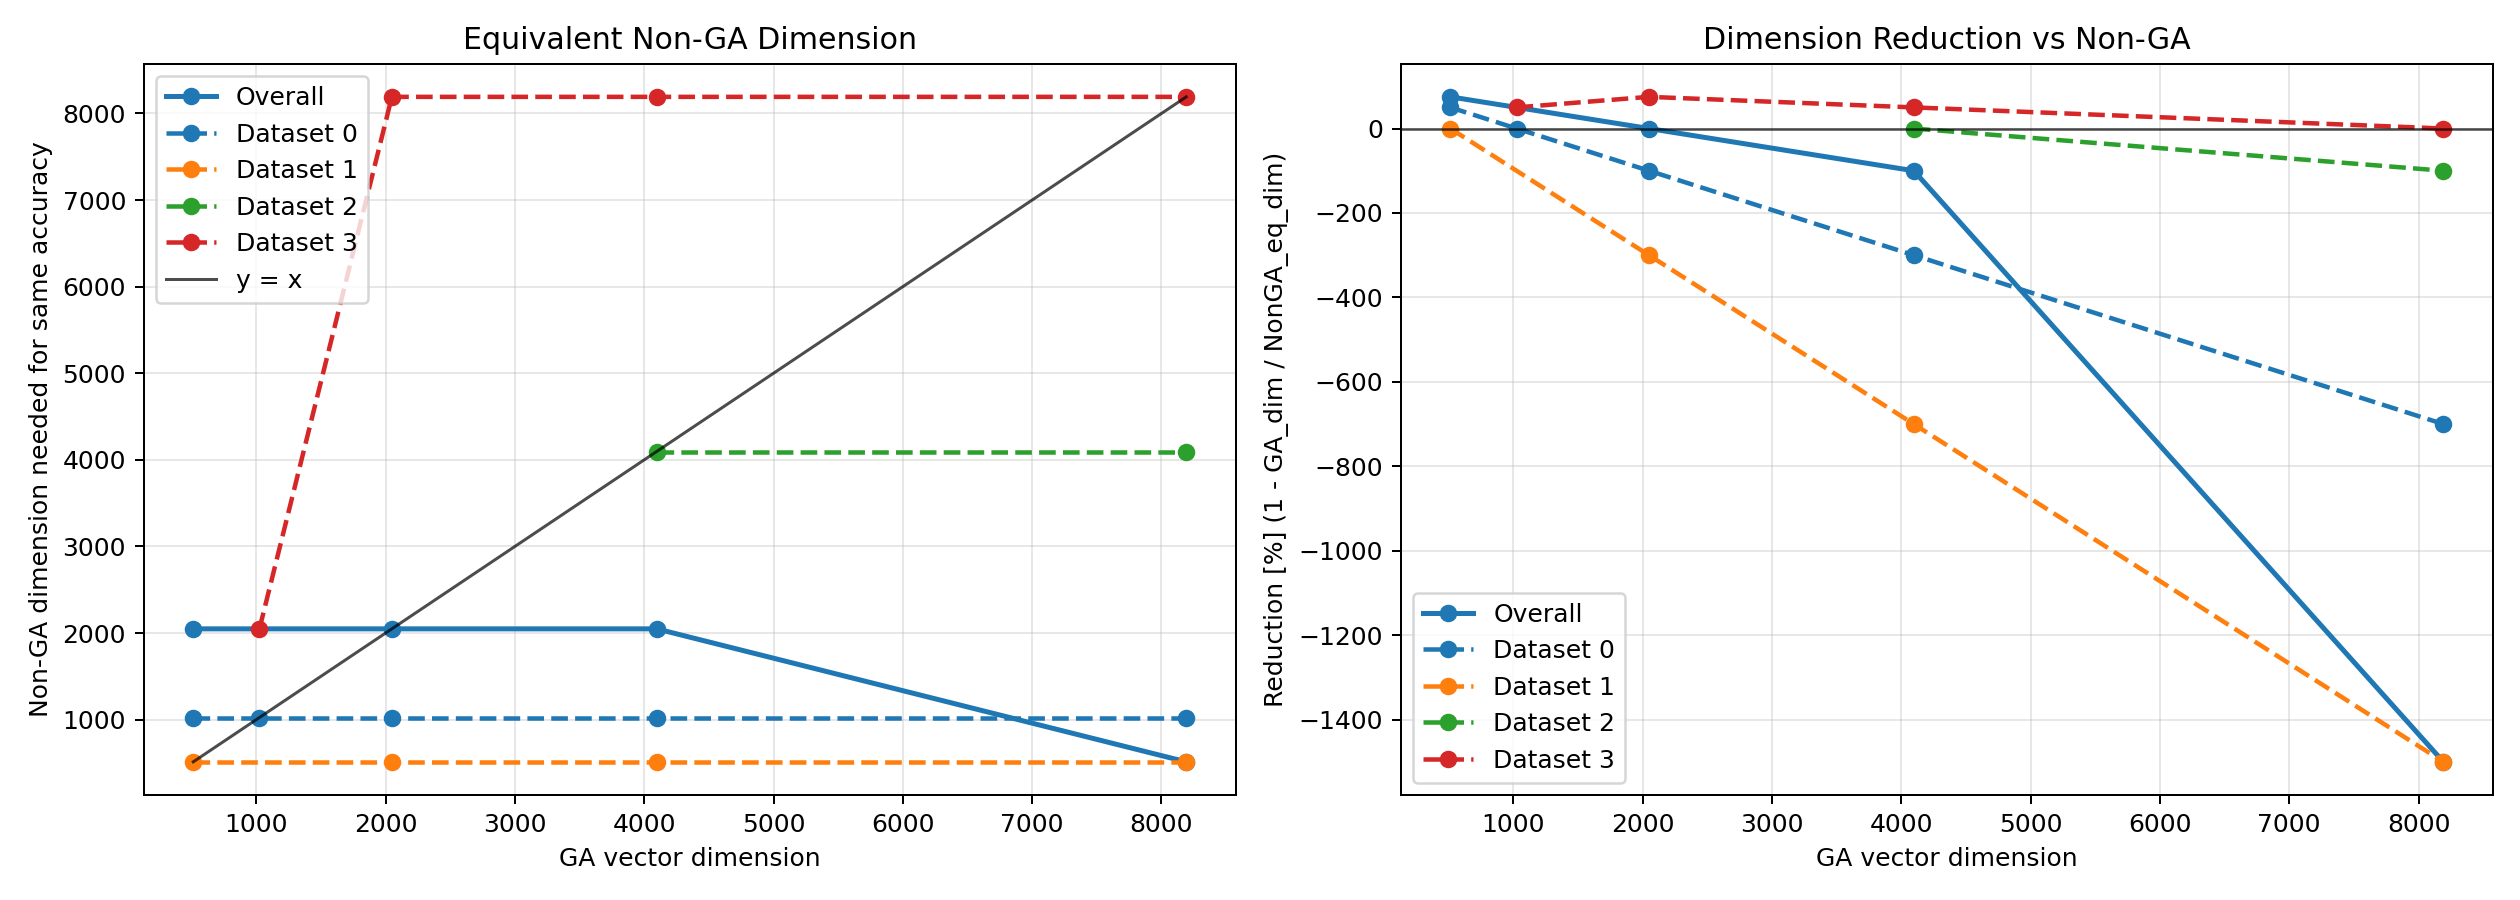

The data file committed next to this chart (first rows):
scope, dataset, num_levels, ga_dim, ga_acc, baseline_eq_dim, baseline_eq_acc, reduction_fraction, reduction_percent
dataset, 0, 91, 512, 0.9793, 1024, 0.9897, 0.5, 50
dataset, 1, 91, 512, 0.7966, 512, 0.8448, 0.000000, 0.000
overall, , 91, 512, 0.9103, 2048, 0.9224, 0.75, 75
dataset, 0, 91, 1024, 0.9862, 1024, 0.9897, 0.000000, 0.000
dataset, 3, 91, 1024, 0.9862, 2048, 0.9862, 0.5, 50
dataset, 0, 91, 2048, 0.9862, 1024, 0.9897, -1, -100
dataset, 1, 91, 2048, 0.8414, 512, 0.8448, -3, -300
dataset, 3, 91, 2048, 0.9931, 8192, 0.9931, 0.75, 75
overall, , 91, 2048, 0.919, 2048, 0.9224, 0.000000, 0.000
dataset, 0, 91, 4096, 0.9862, 1024, 0.9897, -3, -300
dataset, 1, 91, 4096, 0.8, 512, 0.8448, -7, -700
dataset, 2, 91, 4096, 0.8517, 4096, 0.8517, 0.000000, 0.000
dataset, 3, 91, 4096, 0.9931, 8192, 0.9931, 0.5, 50
overall, , 91, 4096, 0.9078, 2048, 0.9224, -1, -100
dataset, 0, 91, 8192, 0.9862, 1024, 0.9897, -7, -700
dataset, 1, 91, 8192, 0.7862, 512, 0.8448, -15, -1500
dataset, 2, 91, 8192, 0.8517, 4096, 0.8517, -1, -100
dataset, 3, 91, 8192, 0.9931, 8192, 0.9931, 0.000000, 0.000
overall, , 91, 8192, 0.9043, 512, 0.9052, -15, -1500
scope, dataset, ga_dim, mean_eq_dim, mean_reduction_percent, n
dataset, 0, 512, 1024, 50, 1
dataset, 0, 1024, 1024, 0.000, 1
dataset, 0, 2048, 1024, -100, 1
dataset, 0, 4096, 1024, -300, 1
dataset, 0, 8192, 1024, -700, 1
dataset, 1, 512, 512, 0.000, 1
dataset, 1, 2048, 512, -300, 1
dataset, 1, 4096, 512, -700, 1
dataset, 1, 8192, 512, -1500, 1
dataset, 2, 4096, 4096, 0.000, 1
dataset, 2, 8192, 4096, -100, 1
dataset, 3, 1024, 2048, 50, 1
dataset, 3, 2048, 8192, 75, 1
dataset, 3, 4096, 8192, 50, 1
dataset, 3, 8192, 8192, 0.000, 1
overall, , 512, 2048, 75, 1
overall, , 2048, 2048, 0.000, 1
overall, , 4096, 2048, -100, 1
overall, , 8192, 512, -1500, 1
